Dataset: DragonFruit_Training (GitHub, Atharva2645/Agrisense-main). Classes: grade A, grade B, grade C.

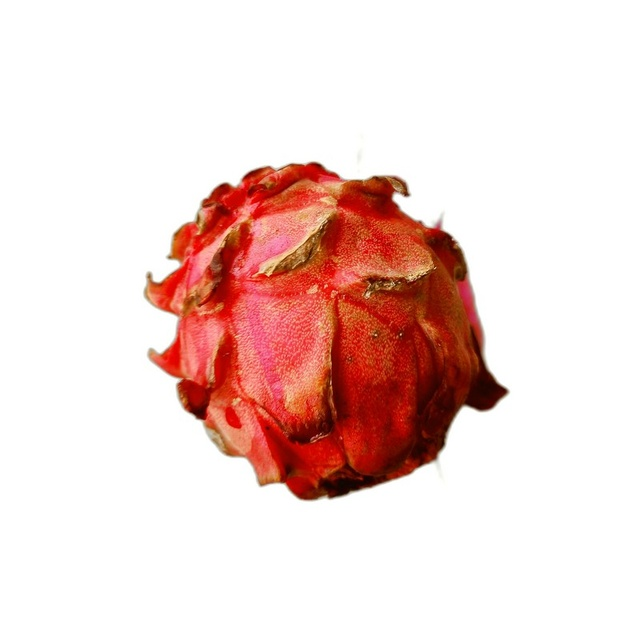
Label: grade C

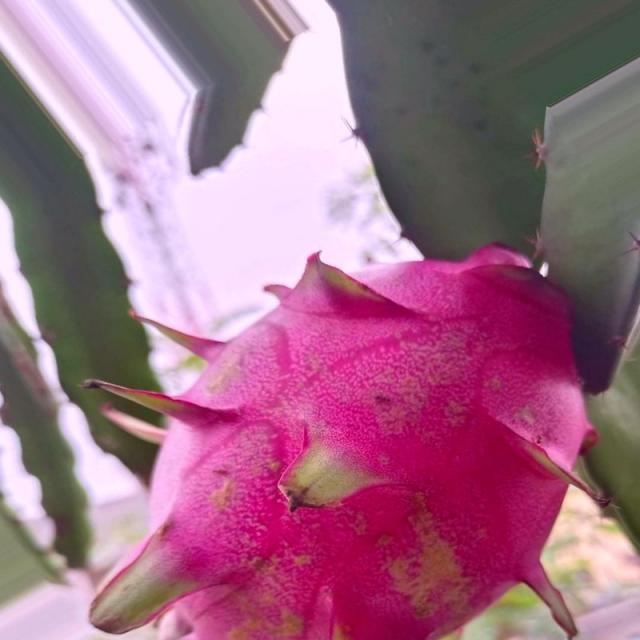
Label: grade A

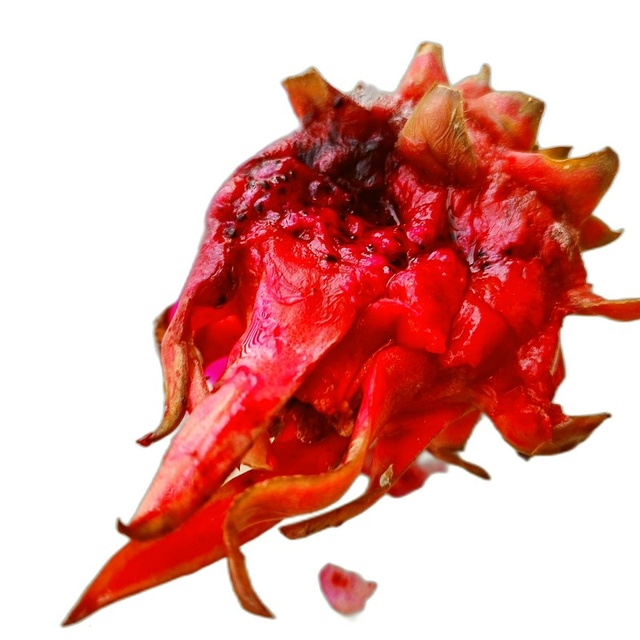
Label: grade C

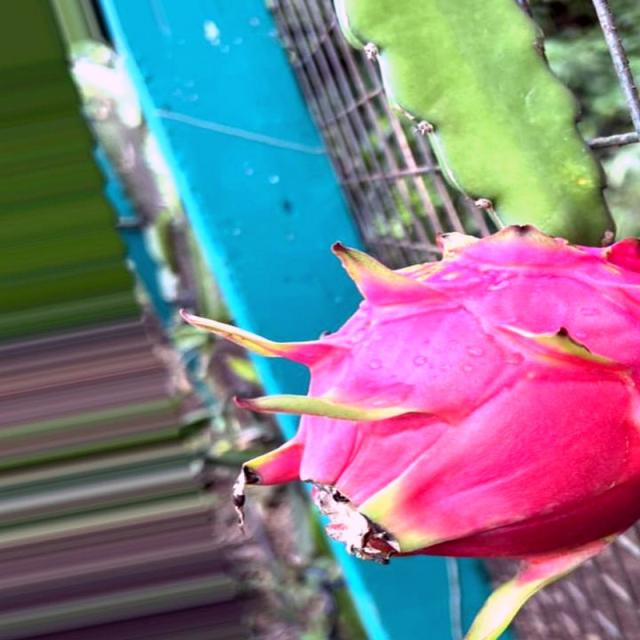
Label: grade A

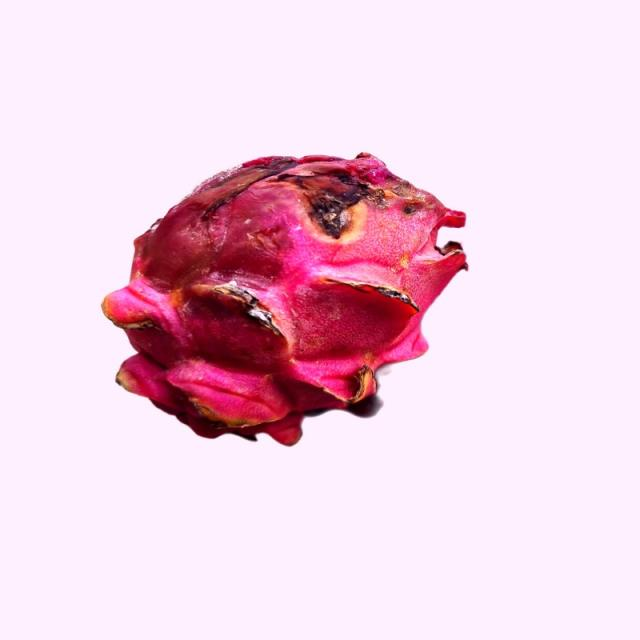
Label: grade B

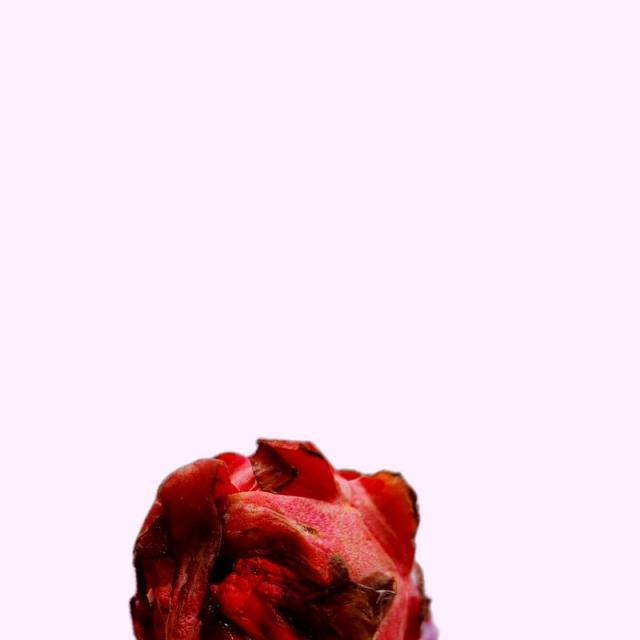
Label: grade B
